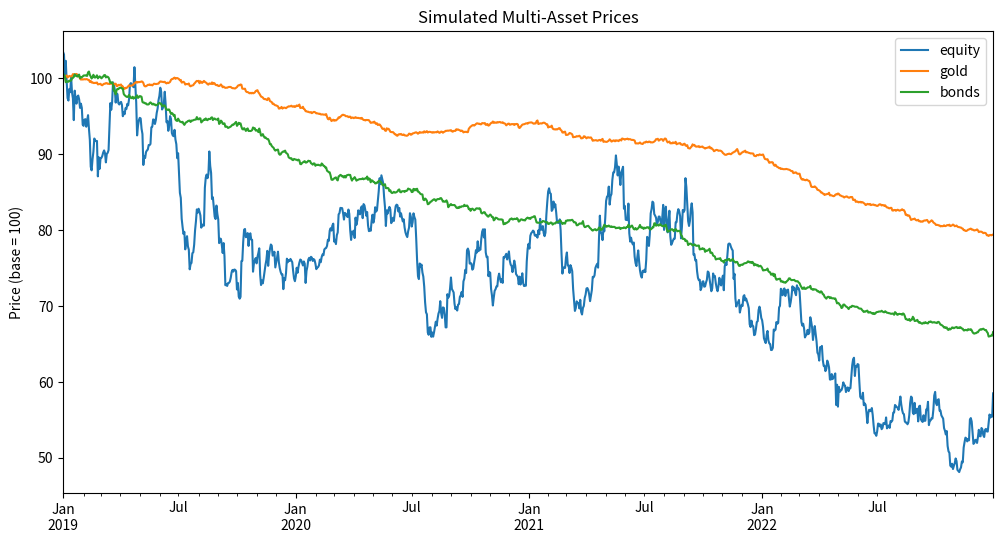

Here is the Python script that generated this plot:
import numpy as np
import pandas as pd
import matplotlib.pyplot as plt

ASSETS = ["equity", "gold", "bonds"]
ASSET_LABELS = {t: t for t in ASSETS}  # ticker → display label map


def _simulate_prices(start="2019-01-01", end="2022-12-31"):
    """
    Simulate multi-asset prices with regime-switching drift and volatility.

    Returns a DataFrame indexed by business days with columns for
    equity, gold, and bonds, priced to start at 100.
    """
    np.random.seed(42)
    idx = pd.bdate_range(start=start, end=end)
    n = len(idx)

    # Fixed correlation matrix (PSD by construction)
    corr = np.array([
        [1.00, 0.08, 0.12],
        [0.08, 1.00, 0.08],
        [0.12, 0.08, 1.00],
    ])
    L = np.linalg.cholesky(corr)  # lower-triangular, corr = L @ L.T

    # Regime-specific drift and volatility
    # vol_map values are annualized; convert to daily for use in returns
    SQRT_252 = np.sqrt(252)
    regimes = np.repeat([0, 1, 2], [n // 3, n // 3, n - 2 * n // 3])
    np.random.shuffle(regimes)

    vol_map  = {0: 0.15 / SQRT_252, 1: 0.18 / SQRT_252, 2: 0.35 / SQRT_252}
    drift_map = {0: 0.0008, 1: -0.0003, 2: -0.003}
    # Asset-specific vol multipliers: equity, gold, bonds
    vol_mult = np.array([1.0, 0.08, 0.12])
    drift_vec = np.array([1.0, 0.3, 0.5])

    Z = np.random.randn(n, 3)
    rets = np.zeros((n, 3))
    for i, r in enumerate(regimes):
        sigma = vol_map[r] * vol_mult
        mu = drift_map[r] * drift_vec
        rets[i] = (Z[i] @ L.T) * sigma + mu

    prices = pd.DataFrame(rets, index=idx, columns=ASSETS)
    prices = (1 + prices).cumprod() * 100
    return prices


def compute_features(returns, tickers, window=20):
    """
    Build rolling-statistic features for regime detection.

    Parameters
    ----------
    returns : DataFrame
        Daily returns indexed by date, one column per ticker.
    tickers : list[str]
        Ordered list of ticker symbols (at least 3 expected).
    window : int
        Rolling window length for statistics.

    Returns
    -------
    DataFrame with columns:
        ret_<ticker>      — annualised rolling mean return (252×)
        vol_<ticker>      — annualised rolling std (√252×)
        corr_eq_gold      — rolling correlation equity ↔ gold
        corr_eq_bond      — rolling correlation equity ↔ bonds
        corr_gold_bond    — rolling correlation gold ↔ bonds

    Total: 6 + 3 = 9 features (reduced from 13 to avoid overfitting).
    """
    tickers = returns.columns.tolist()
    labels = [ASSET_LABELS.get(t, t) for t in tickers]
    features = pd.DataFrame(index=returns.index)

    window = int(window)
    min_p = max(int(window * 0.8), 10)

    for ticker, label in zip(tickers, labels):
        roll = returns[ticker].rolling(window, min_periods=min_p)
        features[f"ret_{label}"]  = roll.mean() * 252
        features[f"vol_{label}"]  = roll.std() * np.sqrt(252)

    if len(tickers) == 3:
        roll_ret = returns[tickers].rolling(window, min_periods=min_p)
        eq_corr = roll_ret.corr(returns[tickers[0]], pairwise=False)
        features["corr_eq_gold"]   = eq_corr[tickers[1]]
        features["corr_eq_bond"]   = eq_corr[tickers[2]]
        gd_corr = roll_ret.corr(returns[tickers[1]], pairwise=False)
        features["corr_gold_bond"] = gd_corr[tickers[2]]

    features = features.replace([np.inf, -np.inf], np.nan).dropna()
    return features


def run_backtest_simulated():
    """Load simulated prices, run the strategy, and display results."""
    prices = _simulate_prices()
    print("Simulated prices (first 5 rows):")
    print(prices.head())
    print(f"\nShape: {prices.shape}")
    print(f"Date range: {prices.index[0]} to {prices.index[-1]}")
    return prices


if __name__ == "__main__":
    prices = run_backtest_simulated()
    prices.plot(figsize=(12, 6), title="Simulated Multi-Asset Prices")
    plt.ylabel("Price (base = 100)")
    plt.show()
